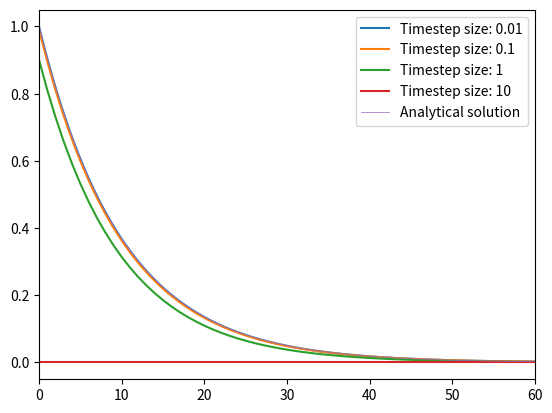

Reproduce this figure in Python.
import numpy as np
import math
import matplotlib.pyplot as plt

total_time = 10000
t_constant = 10  # seconds
dt = [0.01, 0.1, 1, 10]
x0 = 1


def formula(a):
    return - a / t_constant


values = np.zeros((len(dt), total_time))
analytical_values = np.zeros((len(dt), total_time))
for i in range(len(dt)):
    x = x0
    for j in range(total_time):

        x = x + dt[i] * formula(x)
        values[i, j] = x

        analytical_values[i, j] = x0 * (math.exp(-j / t_constant))

    t = np.array(range(total_time)) * dt[i]
    plt.plot(t, values[i, :], label=f'Timestep size: {dt[i]}')

plt.plot(analytical_values[0, :], label='Analytical solution', linewidth=0.5)

plt.xlim([0, 60])
plt.legend()
plt.show()

plt.clf()
